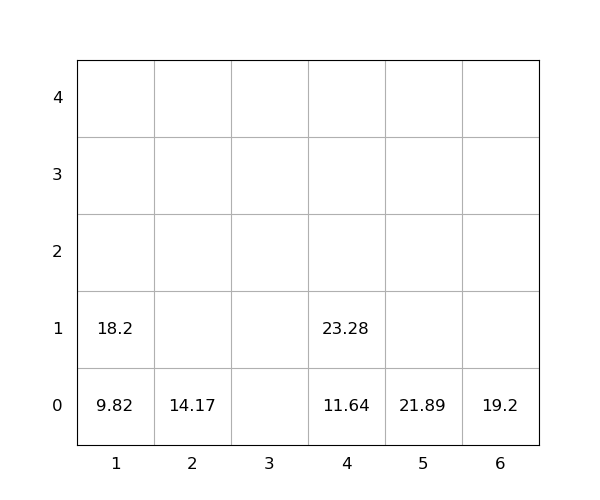

The table this chart was drawn from, first rows:
idx, loc_x, loc_y, loc_z, weight, group, score, seq, reloc, size(ft)
1, 5, 0, 0, 21.89, 0, 21.89, 0, 0, 20
2, 4, 0, 0, 11.64, 0, 11.64, 0, 0, 20
3, 6, 0, 0, 19.2, 0, 19.2, 0, 0, 20
4, 4, 0, 1, 23.28, 0, 23.28, 0, 0, 20
5, 2, 0, 0, 14.17, 0, 14.17, 1, 0, 20
6, 1, 0, 0, 9.82, 0, 9.82, 2, 0, 20
7, 1, 0, 1, 18.2, 0, 18.2, 3, 0, 20
